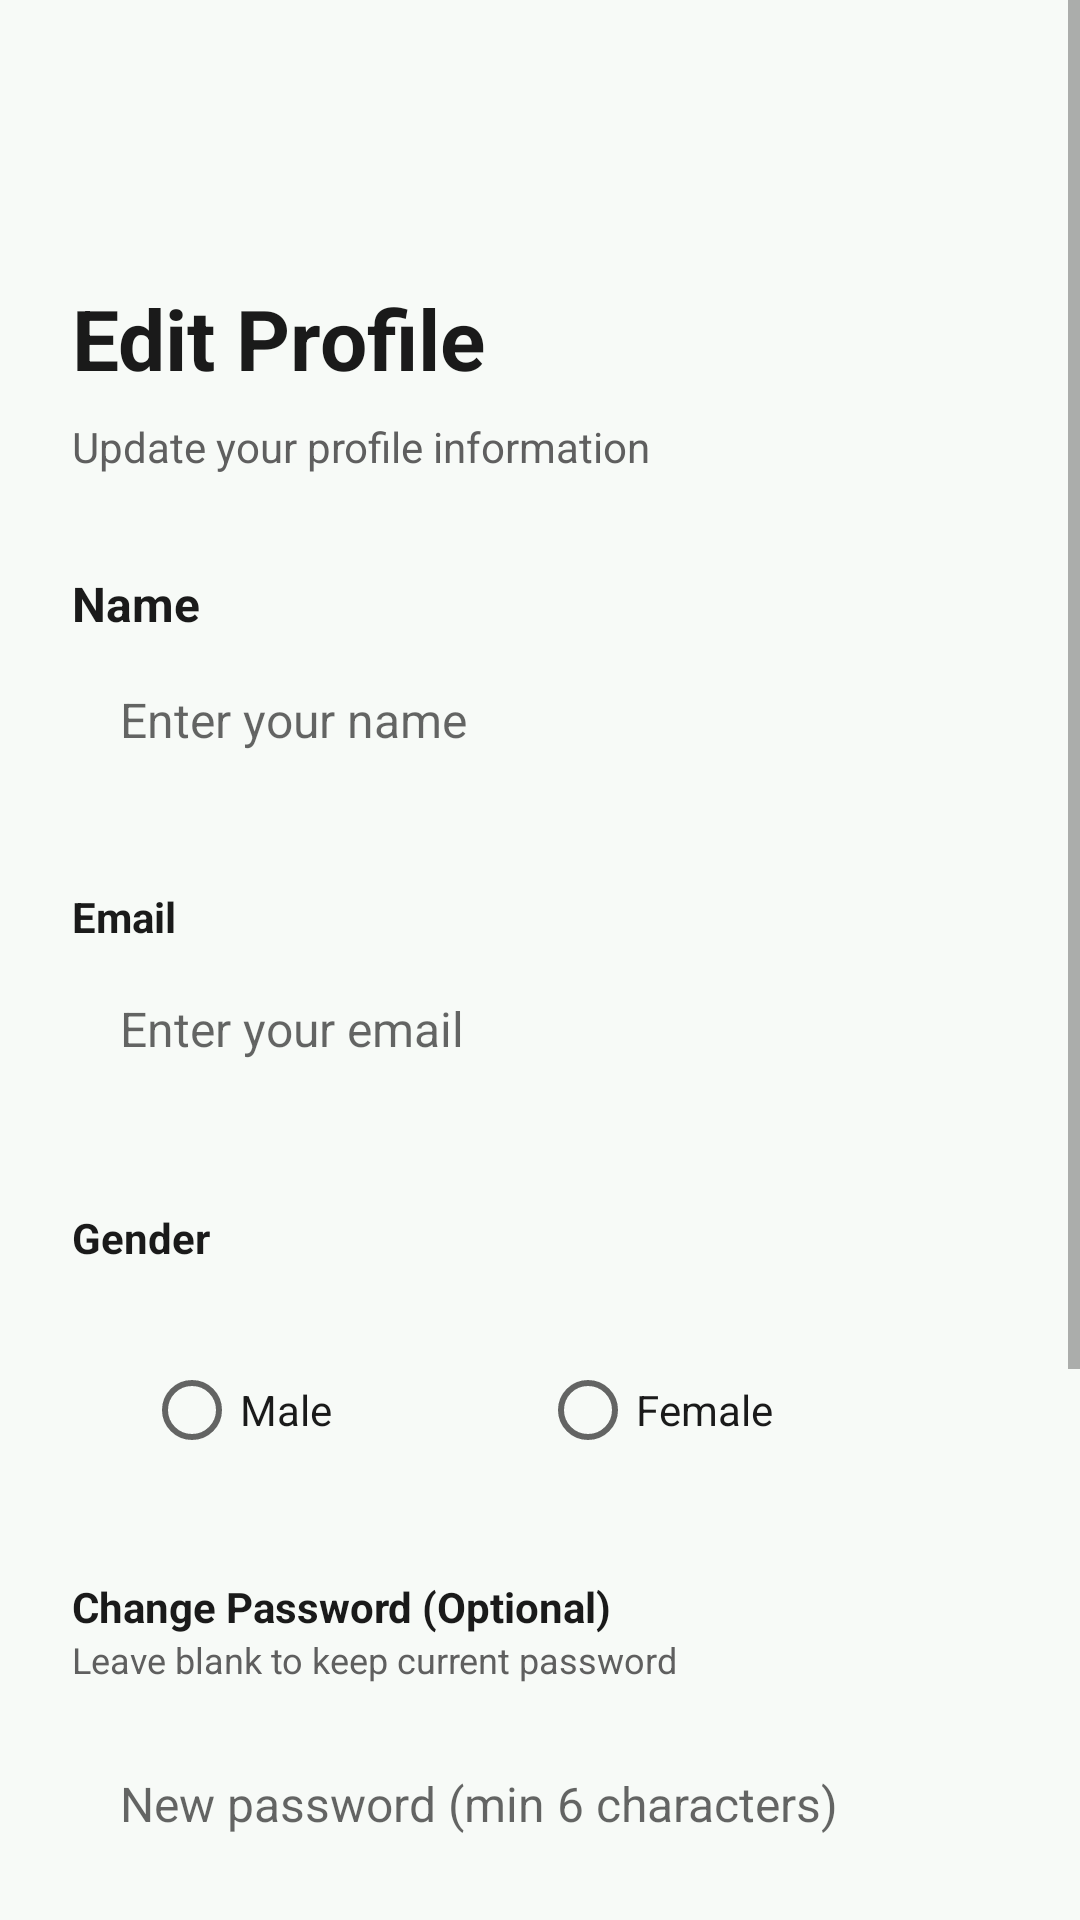

Reconstruct the res/layout file that produces this screen, plus the resources it refers to.
<!-- AndroidManifest.xml: application theme Theme.HHHApp -->
<!-- res/layout/fragment_edit_user_profile.xml -->
<?xml version="1.0" encoding="utf-8"?>
<ScrollView xmlns:android="http://schemas.android.com/apk/res/android"
    android:layout_width="match_parent"
    android:layout_height="match_parent"
    android:background="@color/background">

    <LinearLayout
        android:layout_width="match_parent"
        android:layout_height="wrap_content"
        android:orientation="vertical"
        android:padding="24dp">

        
        <TextView
            android:layout_width="wrap_content"
            android:layout_height="wrap_content"
            android:text="Edit Profile"
            android:textSize="28sp"
            android:textStyle="bold"
            android:layout_marginTop="70dp"
            android:textColor="@color/text_primary"
            android:layout_marginBottom="8dp"/>

        <TextView
            android:layout_width="wrap_content"
            android:layout_height="wrap_content"
            android:text="Update your profile information"
            android:textSize="14sp"
            android:textColor="@color/text_secondary"
            android:layout_marginBottom="24dp"/>

        
        <TextView
            android:layout_width="wrap_content"
            android:layout_height="wrap_content"
            android:text="Name"
            android:textSize="16sp"
            android:textStyle="bold"
            android:textColor="@color/text_primary"
            android:layout_marginTop="8dp"/>

        <EditText
            android:id="@+id/etName"
            android:layout_width="match_parent"
            android:layout_height="56dp"
            android:hint="Enter your name"
            android:inputType="textPersonName"
            android:background="@drawable/input_background"
            android:paddingStart="16dp"
            android:paddingEnd="16dp"
            android:textSize="16sp"
            android:textColor="@color/text_primary"
            android:layout_marginBottom="20dp"/>

        
        <TextView
            android:layout_width="wrap_content"
            android:layout_height="wrap_content"
            android:text="Email"
            android:textSize="14sp"
            android:textStyle="bold"
            android:textColor="@color/text_primary"
            android:layout_marginTop="8dp"/>

        <EditText
            android:id="@+id/etEmail"
            android:layout_width="match_parent"
            android:layout_height="56dp"
            android:hint="Enter your email"
            android:inputType="textEmailAddress"
            android:background="@drawable/input_background"
            android:paddingStart="16dp"
            android:paddingEnd="16dp"
            android:textSize="16sp"
            android:textColor="@color/text_primary"
            android:layout_marginBottom="20dp"/>

        
        <TextView
            android:layout_width="wrap_content"
            android:layout_height="wrap_content"
            android:text="Gender"
            android:textSize="14sp"
            android:textStyle="bold"
            android:textColor="@color/text_primary"
            android:layout_marginTop="12dp"/>

        <RadioGroup
            android:id="@+id/rgGender"
            android:layout_width="match_parent"
            android:layout_height="wrap_content"
            android:orientation="horizontal"
            android:padding="24dp">

            <RadioButton
                android:id="@+id/rbMale"
                android:layout_width="0dp"
                android:layout_height="wrap_content"
                android:layout_weight="1"
                android:text="Male"
                android:textSize="14sp"
                android:textColor="@color/text_primary"/>

            <RadioButton
                android:id="@+id/rbFemale"
                android:layout_width="0dp"
                android:layout_height="wrap_content"
                android:layout_weight="1"
                android:text="Female"
                android:textSize="14sp"
                android:textColor="@color/text_primary"/>

        </RadioGroup>

        
        <TextView
            android:layout_width="wrap_content"
            android:layout_height="wrap_content"
            android:text="Change Password (Optional)"
            android:textSize="14sp"
            android:textStyle="bold"
            android:textColor="@color/text_primary"
            android:layout_marginTop="8dp"/>

        <TextView
            android:layout_width="wrap_content"
            android:layout_height="wrap_content"
            android:text="Leave blank to keep current password"
            android:textSize="12sp"
            android:textColor="@color/text_secondary"
            android:layout_marginBottom="12dp"/>

        <EditText
            android:id="@+id/etPassword"
            android:layout_width="match_parent"
            android:layout_height="56dp"
            android:hint="New password (min 6 characters)"
            android:inputType="textPassword"
            android:background="@drawable/input_background"
            android:paddingStart="16dp"
            android:paddingEnd="16dp"
            android:textSize="16sp"
            android:textColor="@color/text_primary"
            android:layout_marginBottom="12dp"/>

        <EditText
            android:id="@+id/etConfirmPassword"
            android:layout_width="match_parent"
            android:layout_height="56dp"
            android:hint="Confirm new password"
            android:inputType="textPassword"
            android:background="@drawable/input_background"
            android:paddingStart="16dp"
            android:paddingEnd="16dp"
            android:textSize="16sp"
            android:textColor="@color/text_primary"
            android:layout_marginBottom="32dp"/>

        <LinearLayout
            android:layout_width="match_parent"
            android:layout_height="wrap_content"
            android:spacing="12dp"
            android:orientation="vertical"
            android:gravity="center_horizontal">

            <Button
                android:id="@+id/btnSave"
                android:layout_width="match_parent"
                android:layout_height="56dp"
                android:text="Save Changes"
                android:textSize="16sp"
                android:textStyle="bold"
                android:background="@drawable/button_secondary"
                android:textColor="@color/button_text"
                android:layout_marginBottom="32dp"/>

            <Button
                android:id="@+id/btnCancel"
                android:layout_width="match_parent"
                android:layout_height="56dp"
                android:text="Cancel"
                android:textSize="16sp"
                android:textStyle="bold"
                android:background="@drawable/button_secondary"
                android:textColor="@color/button_text"/>

        </LinearLayout>

    </LinearLayout>
</ScrollView>
<!-- resources referenced by this layout -->
<resources>
  <color name="background">#F7FAF7</color>
  <color name="button_text">#FFFFFF</color>
  <color name="text_primary">#1A1A1A</color>
  <color name="text_secondary">#5F5F5F</color>
  <!-- drawable button_secondary (drawable) -->
  <shape xmlns:android="http://schemas.android.com/apk/res/android">
      <solid android:color="@color/surface" />
      <corners android:radius="12dp" />
      <stroke android:width="2dp" android:color="@color/button_text" />
      <padding android:left="12dp"
          android:top="12dp"
          android:right="12dp"
          android:bottom="12dp" />
  </shape>
  <style name="Theme.HHHApp" parent="Theme.MaterialComponents.DayNight.DarkActionBar">
          
          <item name="colorPrimary">@color/purple_500</item>
          <item name="colorPrimaryVariant">@color/purple_700</item>
          <item name="colorOnPrimary">@color/white</item>
          
          <item name="colorSecondary">@color/teal_200</item>
          <item name="colorSecondaryVariant">@color/teal_700</item>
          <item name="colorOnSecondary">@color/black</item>
          
          <item name="android:statusBarColor">?attr/colorPrimaryVariant</item>
          
      </style>
  <color name="surface">#FFFFFF</color>
  <color name="white">#FFFFFF</color>
  <!-- not gathered from this repository: default colours our renderer supplied (Android Studio template values) -->
  <color name="purple_500">#FF6200EE</color>
  <color name="purple_700">#FF3700B3</color>
  <color name="teal_200">#FF03DAC5</color>
  <color name="teal_700">#FF018786</color>
  <color name="black">#FF000000</color>
</resources>
